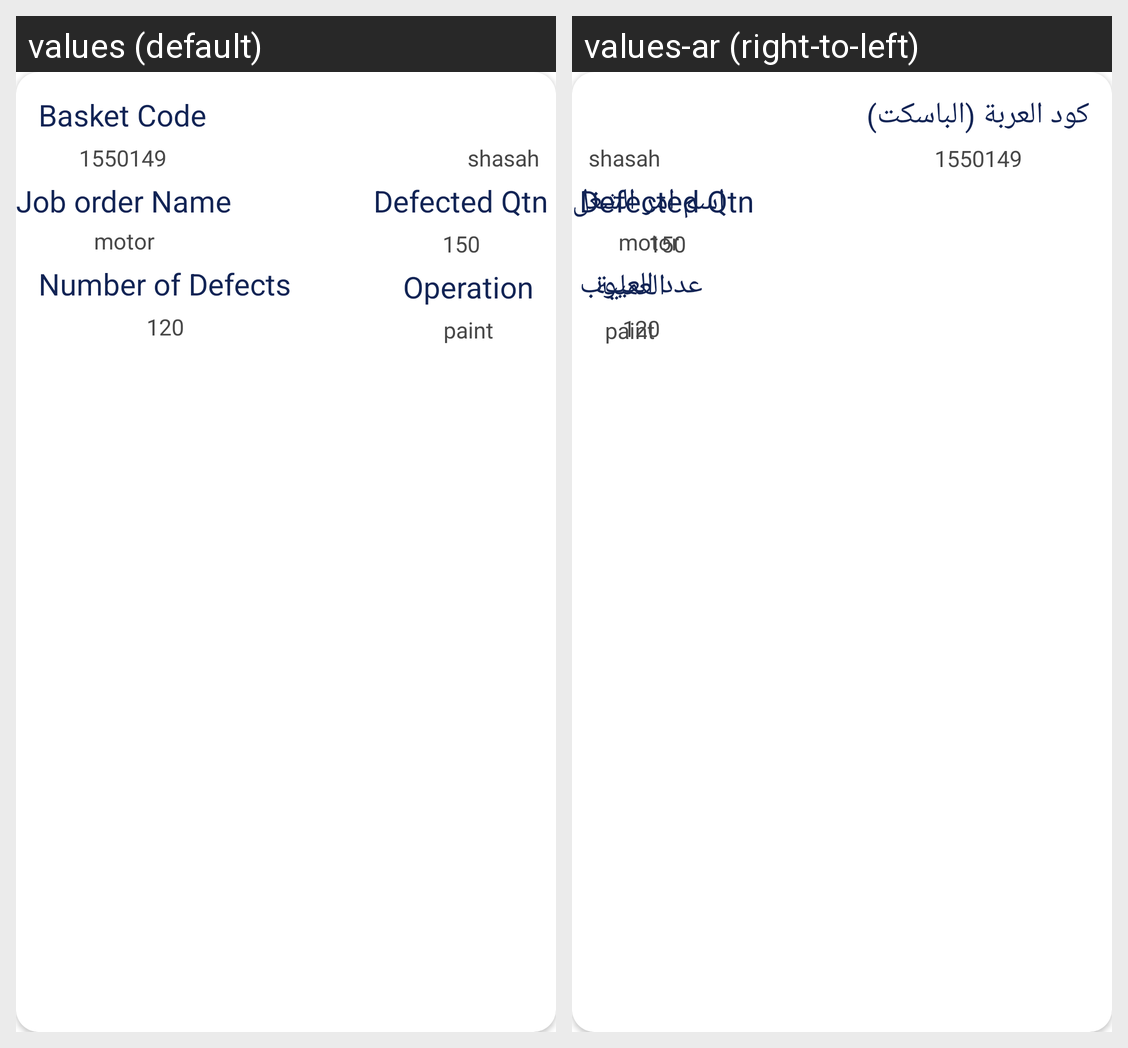

For this localized Android screen grid, give each drawn string resource with its value in every locale shown.
Android screen res/layout/repairorder_lst.xml rendered under 2 locales, left to right: values (default), values-ar (right-to-left). Device: Nexus 5 (rendered at 1080×1920; each locale shown at half size, 540×960, under a caption strip naming it); theme MainTheme.
Strings drawn on this screen, with the default value and each locale's value (text and hints the layout hard-codes, and strings that could not be matched under every locale, appear in the picture but are not listed):

basket_code
  values: Basket Code
  values-ar: كود العربة (الباسكت)

job_order_name_txt
  values: Job order Name
  values-ar: اسم امر الشغل

number_of_defects
  values: Number of Defects
  values-ar: عدد العيوب

operation
  values: Operation
  values-ar: العملية
